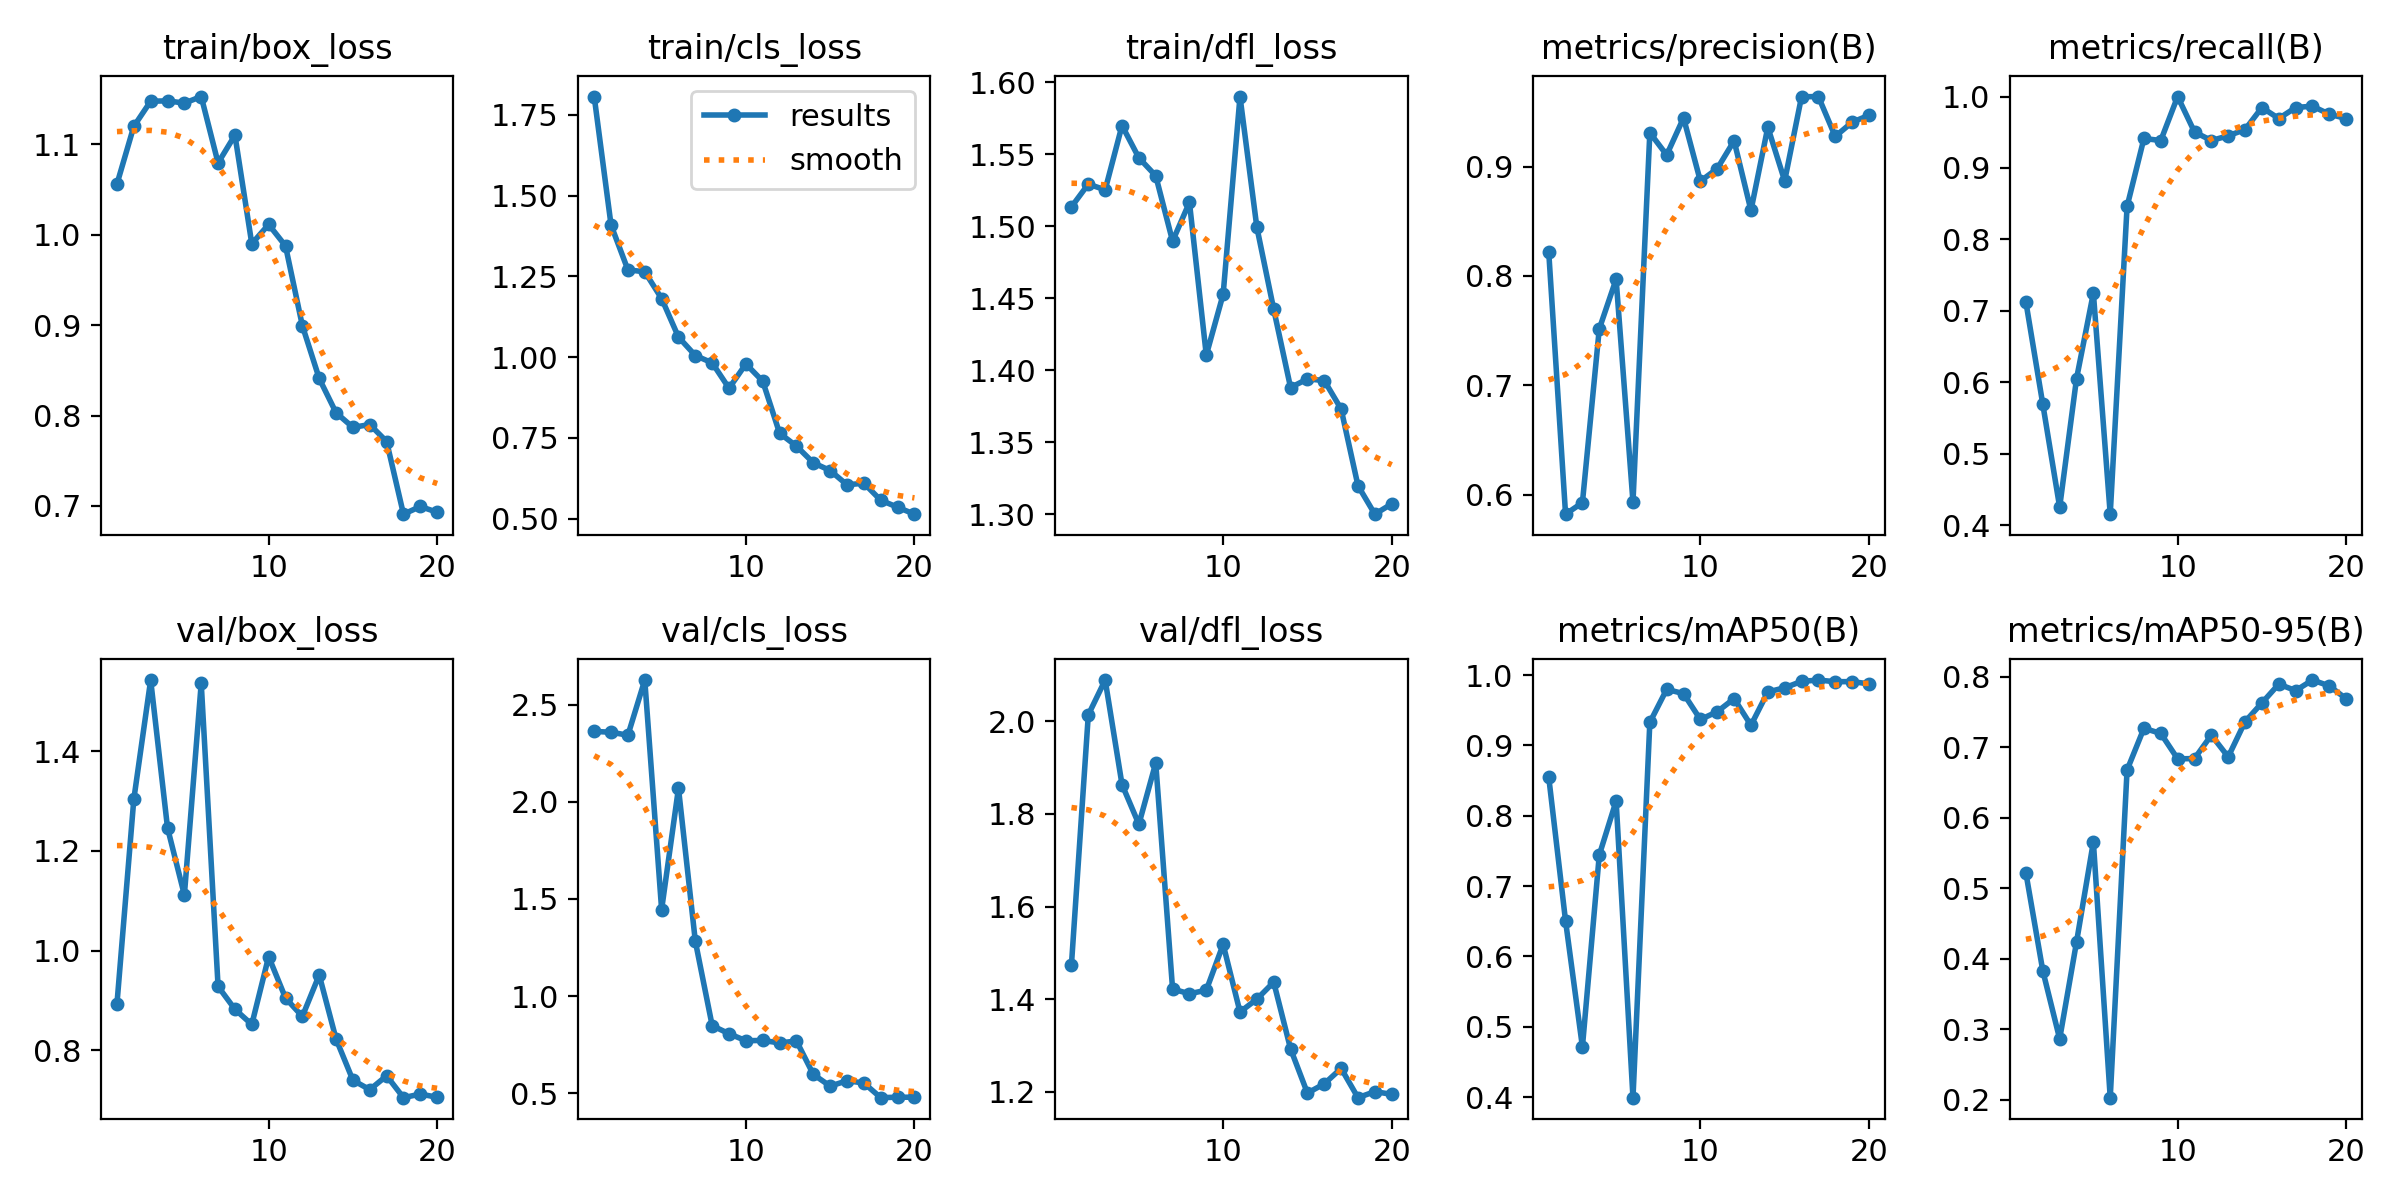

The data file committed next to this chart (first rows):
epoch, time, train/box_loss, train/cls_loss, train/dfl_loss, metrics/precision(B), metrics/recall(B), metrics/mAP50(B), metrics/mAP50-95(B), val/box_loss, val/cls_loss, val/dfl_loss, lr/pg0, lr/pg1, lr/pg2
1, 328.9, 1.056, 1.807, 1.513, 0.8223, 0.7118, 0.8553, 0.521, 0.893, 2.362, 1.475, 0.00058, 0.00058, 0.00058
2, 645.6, 1.12, 1.409, 1.529, 0.582, 0.5692, 0.6504, 0.3826, 1.303, 2.358, 2.014, 0.001122, 0.001122, 0.001122
3, 962.2, 1.147, 1.27, 1.525, 0.5926, 0.4252, 0.4714, 0.286, 1.543, 2.343, 2.089, 0.001604, 0.001604, 0.001604
4, 1272, 1.148, 1.264, 1.57, 0.7515, 0.605, 0.7441, 0.4233, 1.246, 2.627, 1.863, 0.001703, 0.001703, 0.001703
5, 1568, 1.145, 1.181, 1.547, 0.797, 0.7249, 0.821, 0.5654, 1.111, 1.446, 1.778, 0.001604, 0.001604, 0.001604
6, 1891, 1.153, 1.062, 1.535, 0.5931, 0.4154, 0.3993, 0.2026, 1.536, 2.07, 1.91, 0.001505, 0.001505, 0.001505
7, 2208, 1.079, 1.005, 1.49, 0.9311, 0.8461, 0.9327, 0.6675, 0.928, 1.282, 1.422, 0.001406, 0.001406, 0.001406
8, 2524, 1.11, 0.9822, 1.516, 0.9107, 0.9413, 0.9797, 0.7267, 0.8821, 0.8481, 1.412, 0.001307, 0.001307, 0.001307
9, 2838, 0.9899, 0.9036, 1.41, 0.9447, 0.9385, 0.9737, 0.7194, 0.8517, 0.8066, 1.419, 0.001208, 0.001208, 0.001208
10, 3176, 1.011, 0.979, 1.453, 0.8867, 1, 0.9368, 0.6833, 0.9879, 0.7705, 1.518, 0.001109, 0.001109, 0.001109
11, 3512, 0.9875, 0.9254, 1.59, 0.8982, 0.9504, 0.9479, 0.6837, 0.9048, 0.7721, 1.372, 0.00101, 0.00101, 0.00101
12, 3835, 0.8993, 0.7644, 1.499, 0.9237, 0.9385, 0.9665, 0.7169, 0.8678, 0.7591, 1.4, 0.000911, 0.000911, 0.000911
13, 4172, 0.841, 0.7245, 1.442, 0.86, 0.945, 0.9286, 0.6861, 0.951, 0.7693, 1.437, 0.000812, 0.000812, 0.000812
14, 4502, 0.8031, 0.6729, 1.388, 0.9362, 0.9538, 0.976, 0.7361, 0.8226, 0.5974, 1.293, 0.000713, 0.000713, 0.000713
15, 4846, 0.7869, 0.6488, 1.394, 0.887, 0.9846, 0.982, 0.7626, 0.7398, 0.5369, 1.197, 0.000614, 0.000614, 0.000614
16, 5158, 0.79, 0.6047, 1.393, 0.964, 0.9692, 0.991, 0.7893, 0.7209, 0.5646, 1.217, 0.000515, 0.000515, 0.000515
17, 5489, 0.7713, 0.6096, 1.373, 0.9642, 0.9846, 0.9929, 0.7802, 0.7487, 0.553, 1.25, 0.000416, 0.000416, 0.000416
18, 5862, 0.6909, 0.557, 1.32, 0.9277, 0.9866, 0.9905, 0.7951, 0.7048, 0.4775, 1.187, 0.000317, 0.000317, 0.000317
19, 6206, 0.6994, 0.5352, 1.3, 0.9406, 0.9752, 0.9907, 0.7868, 0.7121, 0.48, 1.2, 0.000218, 0.000218, 0.000218
20, 6507, 0.6931, 0.5138, 1.307, 0.9471, 0.9692, 0.9875, 0.7685, 0.7056, 0.4796, 1.194, 0.000119, 0.000119, 0.000119
